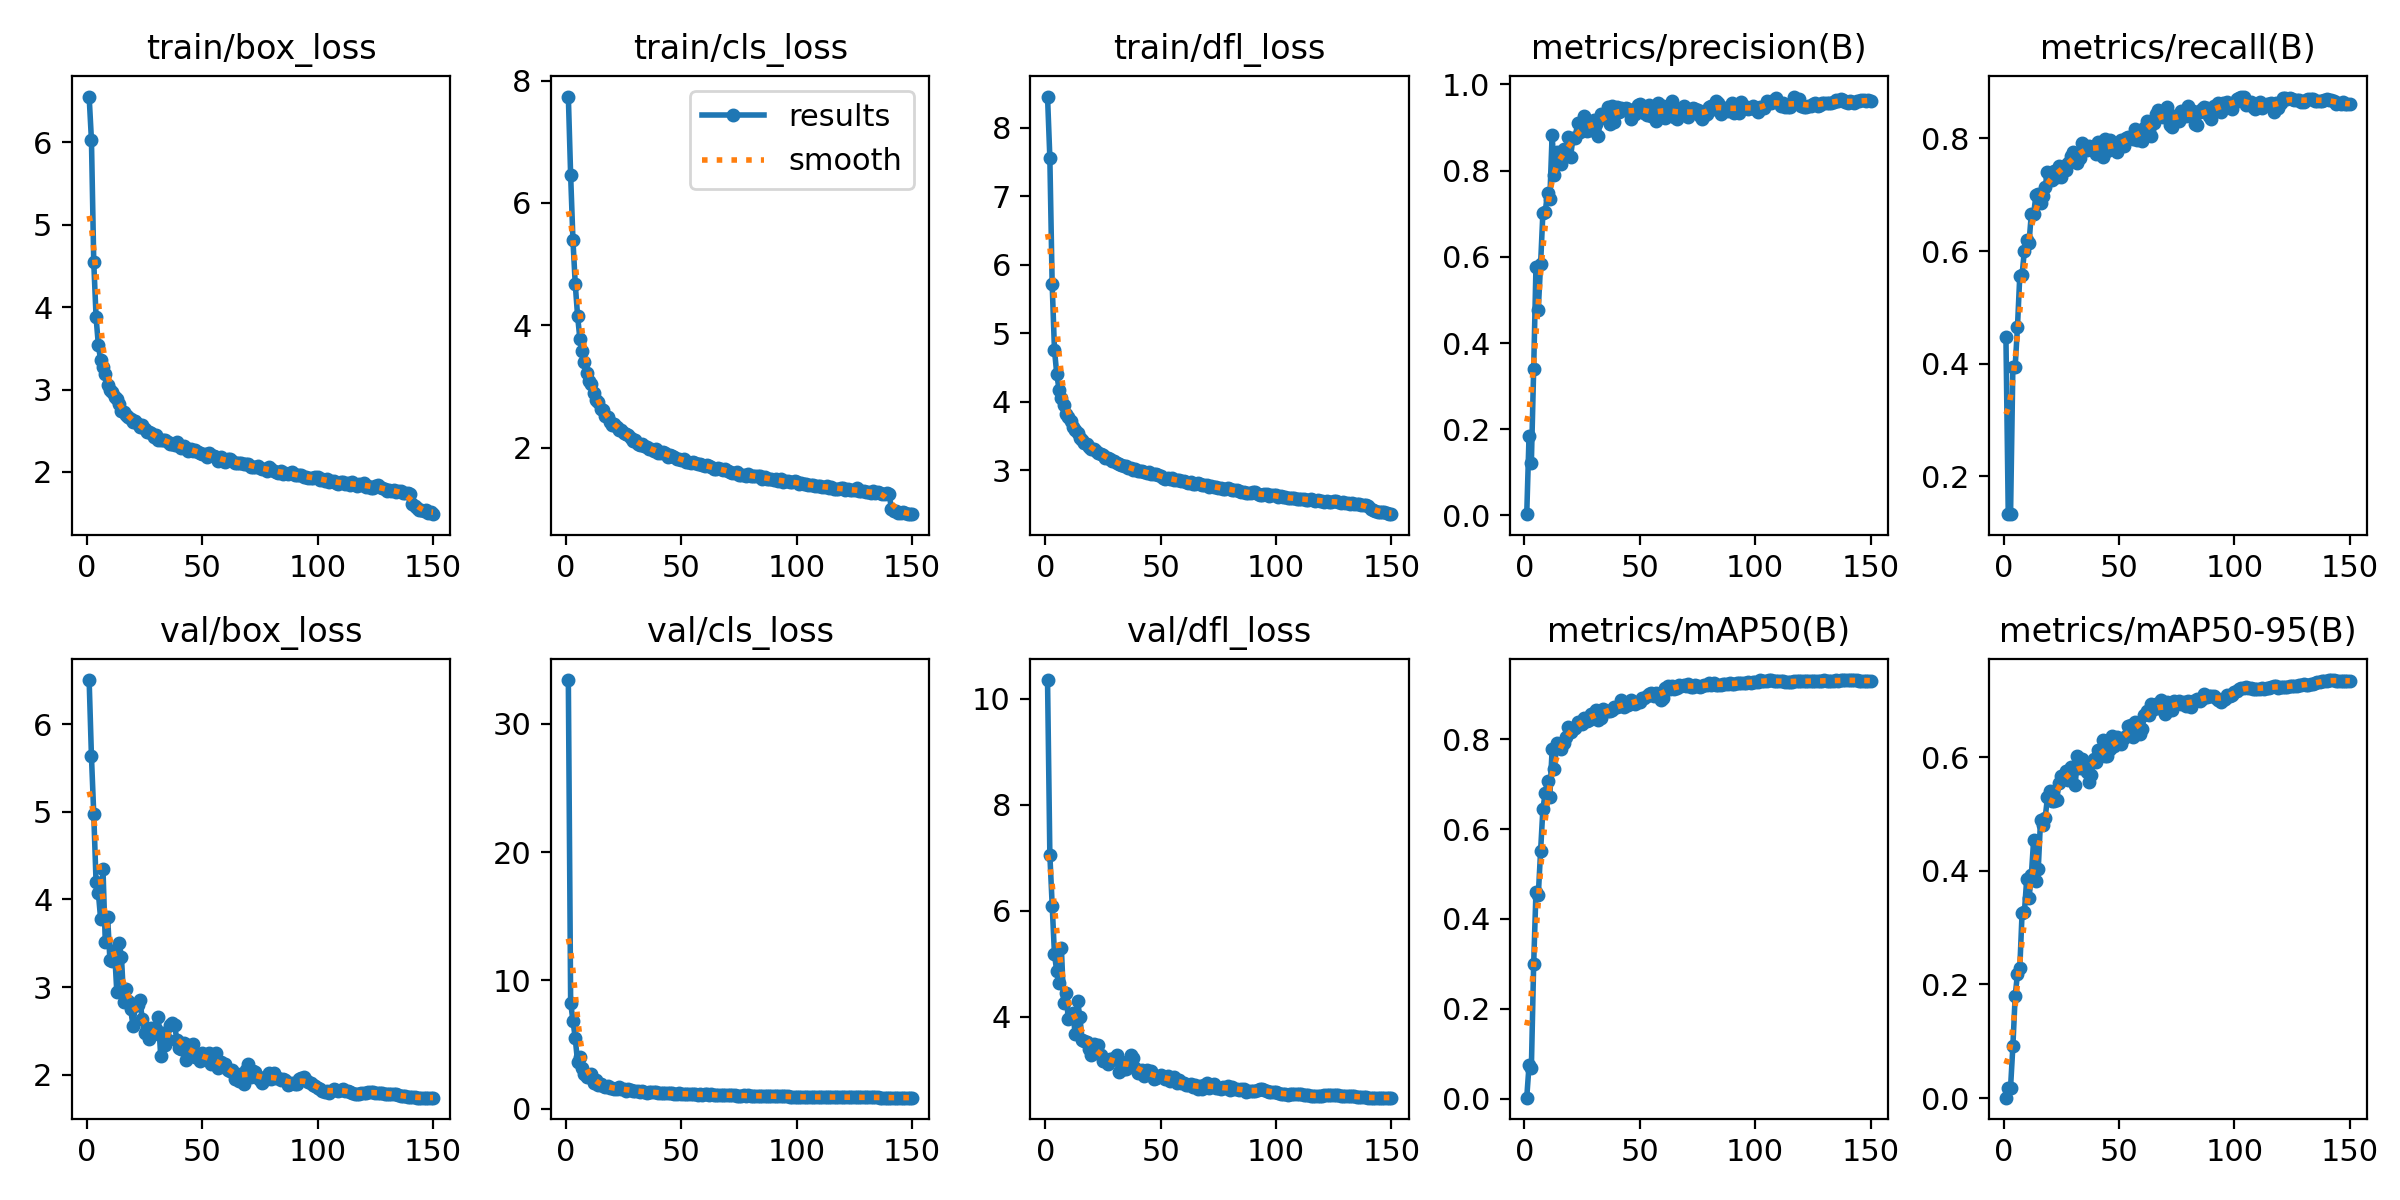

Data behind this chart, as committed beside it:
epoch, time, train/box_loss, train/cls_loss, train/dfl_loss, metrics/precision(B), metrics/recall(B), metrics/mAP50(B), metrics/mAP50-95(B), val/box_loss, val/cls_loss, val/dfl_loss, lr/pg0, lr/pg1, lr/pg2
1, 39.11, 6.557, 7.74, 8.459, 0.00287, 0.4474, 0.00246, 0.00059, 6.507, 33.42, 10.35, 0.003317, 0.003317, 0.003317
2, 62.61, 6.029, 6.451, 7.566, 0.1847, 0.1339, 0.0743, 0.01722, 5.636, 8.245, 7.055, 0.006607, 0.006607, 0.006607
3, 91.92, 4.549, 5.39, 5.727, 0.1222, 0.1329, 0.06777, 0.01845, 4.977, 6.863, 6.094, 0.009852, 0.009852, 0.009852
4, 122.7, 3.881, 4.671, 4.762, 0.3386, 0.394, 0.2988, 0.09083, 4.198, 5.474, 5.175, 0.009802, 0.009802, 0.009802
5, 155.3, 3.538, 4.159, 4.404, 0.5771, 0.395, 0.4606, 0.1796, 4.073, 3.63, 4.86, 0.009736, 0.009736, 0.009736
6, 189, 3.355, 3.78, 4.18, 0.4777, 0.4654, 0.4522, 0.2191, 3.772, 3.989, 4.635, 0.00967, 0.00967, 0.00967
7, 224.8, 3.275, 3.579, 4.054, 0.5824, 0.5561, 0.5509, 0.2282, 4.344, 3.168, 5.294, 0.009604, 0.009604, 0.009604
8, 260.6, 3.192, 3.396, 3.949, 0.7022, 0.5583, 0.6446, 0.3266, 3.516, 2.703, 4.252, 0.009538, 0.009538, 0.009538
9, 298.1, 3.061, 3.219, 3.816, 0.7033, 0.6007, 0.68, 0.3276, 3.803, 2.425, 4.441, 0.009472, 0.009472, 0.009472
10, 337, 2.99, 3.084, 3.774, 0.7491, 0.6198, 0.707, 0.3857, 3.313, 2.478, 3.953, 0.009406, 0.009406, 0.009406
11, 376.2, 2.969, 3.037, 3.718, 0.7338, 0.6147, 0.6719, 0.3516, 3.299, 2.681, 4.032, 0.00934, 0.00934, 0.00934
12, 418, 2.911, 2.888, 3.639, 0.8825, 0.6657, 0.7771, 0.3926, 3.427, 1.978, 4.063, 0.009274, 0.009274, 0.009274
13, 457.9, 2.881, 2.772, 3.583, 0.7892, 0.6651, 0.7339, 0.4539, 2.938, 2.205, 3.669, 0.009208, 0.009208, 0.009208
14, 498.7, 2.827, 2.741, 3.545, 0.8442, 0.6998, 0.7925, 0.3831, 3.503, 1.835, 4.302, 0.009142, 0.009142, 0.009142
15, 540.8, 2.745, 2.63, 3.474, 0.8254, 0.7008, 0.7883, 0.4035, 3.344, 1.897, 3.998, 0.009076, 0.009076, 0.009076
16, 581.9, 2.726, 2.623, 3.45, 0.8151, 0.6856, 0.7775, 0.4905, 2.832, 1.776, 3.557, 0.00901, 0.00901, 0.00901
17, 627.3, 2.69, 2.518, 3.399, 0.8493, 0.6979, 0.7909, 0.4816, 2.982, 1.692, 3.546, 0.008944, 0.008944, 0.008944
18, 668.5, 2.662, 2.498, 3.385, 0.8331, 0.7146, 0.8057, 0.4933, 2.844, 1.729, 3.521, 0.008878, 0.008878, 0.008878
19, 715, 2.645, 2.42, 3.348, 0.8776, 0.7409, 0.8273, 0.5298, 2.744, 1.566, 3.388, 0.008812, 0.008812, 0.008812
20, 762.9, 2.61, 2.378, 3.315, 0.8324, 0.7313, 0.816, 0.5412, 2.559, 1.574, 3.282, 0.008746, 0.008746, 0.008746
21, 811.4, 2.614, 2.39, 3.31, 0.8746, 0.7261, 0.8234, 0.5236, 2.798, 1.553, 3.476, 0.00868, 0.00868, 0.00868
22, 870.6, 2.577, 2.335, 3.285, 0.8757, 0.7427, 0.8243, 0.5237, 2.799, 1.522, 3.386, 0.008614, 0.008614, 0.008614
23, 922.7, 2.548, 2.297, 3.252, 0.9094, 0.7308, 0.8375, 0.5245, 2.851, 1.669, 3.462, 0.008548, 0.008548, 0.008548
24, 969.1, 2.569, 2.285, 3.24, 0.8897, 0.7518, 0.8387, 0.5556, 2.636, 1.501, 3.276, 0.008482, 0.008482, 0.008482
25, 1016, 2.518, 2.236, 3.231, 0.8988, 0.732, 0.8345, 0.5669, 2.472, 1.494, 3.163, 0.008416, 0.008416, 0.008416
26, 1061, 2.481, 2.22, 3.188, 0.927, 0.7506, 0.846, 0.5647, 2.537, 1.398, 3.189, 0.00835, 0.00835, 0.00835
27, 1106, 2.491, 2.206, 3.186, 0.8926, 0.7432, 0.841, 0.5762, 2.409, 1.501, 3.114, 0.008284, 0.008284, 0.008284
28, 1152, 2.477, 2.153, 3.164, 0.9023, 0.757, 0.8417, 0.5604, 2.527, 1.47, 3.207, 0.008218, 0.008218, 0.008218
29, 1198, 2.43, 2.11, 3.142, 0.8948, 0.7694, 0.8562, 0.5828, 2.461, 1.364, 3.186, 0.008152, 0.008152, 0.008152
30, 1245, 2.443, 2.131, 3.133, 0.9167, 0.7761, 0.8581, 0.5773, 2.522, 1.387, 3.216, 0.008086, 0.008086, 0.008086
31, 1294, 2.386, 2.068, 3.115, 0.9084, 0.7654, 0.8637, 0.5507, 2.656, 1.349, 3.279, 0.00802, 0.00802, 0.00802
32, 1337, 2.389, 2.048, 3.095, 0.8797, 0.757, 0.8436, 0.6023, 2.214, 1.322, 2.958, 0.007954, 0.007954, 0.007954
33, 1384, 2.391, 2.056, 3.078, 0.9316, 0.7652, 0.8481, 0.5821, 2.47, 1.347, 3.132, 0.007888, 0.007888, 0.007888
34, 1428, 2.392, 2.027, 3.07, 0.9261, 0.7923, 0.8675, 0.5969, 2.337, 1.296, 3.011, 0.007822, 0.007822, 0.007822
35, 1473, 2.368, 2.015, 3.068, 0.9232, 0.7866, 0.8619, 0.5897, 2.396, 1.231, 3.012, 0.007756, 0.007756, 0.007756
36, 1517, 2.334, 1.977, 3.031, 0.9467, 0.7787, 0.8616, 0.5747, 2.565, 1.306, 3.156, 0.00769, 0.00769, 0.00769
37, 1561, 2.336, 1.983, 3.033, 0.9092, 0.7868, 0.8625, 0.5559, 2.592, 1.288, 3.278, 0.007624, 0.007624, 0.007624
38, 1607, 2.326, 1.953, 3.008, 0.9508, 0.7804, 0.8645, 0.5697, 2.57, 1.31, 3.219, 0.007558, 0.007558, 0.007558
39, 1654, 2.36, 1.971, 3.018, 0.9125, 0.7866, 0.8724, 0.5981, 2.394, 1.254, 3.026, 0.007492, 0.007492, 0.007492
40, 1701, 2.31, 1.908, 2.996, 0.9477, 0.7718, 0.8704, 0.592, 2.305, 1.213, 2.946, 0.007426, 0.007426, 0.007426
41, 1747, 2.29, 1.912, 2.99, 0.9349, 0.7942, 0.8731, 0.6127, 2.291, 1.179, 2.948, 0.00736, 0.00736, 0.00736
42, 1794, 2.312, 1.931, 2.99, 0.9455, 0.7866, 0.8864, 0.6124, 2.356, 1.209, 2.995, 0.007294, 0.007294, 0.007294
43, 1838, 2.286, 1.911, 2.981, 0.9397, 0.7666, 0.8719, 0.6307, 2.169, 1.177, 2.874, 0.007228, 0.007228, 0.007228
44, 1885, 2.257, 1.851, 2.966, 0.9453, 0.7982, 0.8752, 0.603, 2.341, 1.177, 2.989, 0.007162, 0.007162, 0.007162
45, 1930, 2.282, 1.885, 2.971, 0.9438, 0.777, 0.8762, 0.6034, 2.314, 1.191, 2.961, 0.007096, 0.007096, 0.007096
46, 1975, 2.259, 1.86, 2.946, 0.9197, 0.797, 0.8877, 0.6154, 2.351, 1.201, 2.968, 0.00703, 0.00703, 0.00703
47, 2028, 2.267, 1.855, 2.946, 0.9365, 0.7813, 0.8814, 0.6382, 2.196, 1.134, 2.823, 0.006964, 0.006964, 0.006964
48, 2074, 2.245, 1.822, 2.945, 0.9303, 0.7894, 0.8781, 0.6204, 2.202, 1.154, 2.839, 0.006898, 0.006898, 0.006898
49, 2119, 2.233, 1.82, 2.936, 0.9523, 0.7756, 0.8827, 0.6363, 2.155, 1.18, 2.856, 0.006832, 0.006832, 0.006832
50, 2163, 2.22, 1.791, 2.911, 0.9556, 0.7923, 0.8832, 0.6254, 2.249, 1.12, 2.904, 0.006766, 0.006766, 0.006766
51, 2210, 2.223, 1.813, 2.894, 0.9473, 0.7975, 0.8906, 0.6229, 2.201, 1.169, 2.87, 0.0067, 0.0067, 0.0067
52, 2254, 2.18, 1.758, 2.874, 0.9339, 0.787, 0.8912, 0.6334, 2.168, 1.157, 2.83, 0.006634, 0.006634, 0.006634
53, 2301, 2.228, 1.774, 2.887, 0.9297, 0.8001, 0.8951, 0.638, 2.244, 1.158, 2.881, 0.006568, 0.006568, 0.006568
54, 2344, 2.201, 1.744, 2.874, 0.9512, 0.8018, 0.901, 0.6556, 2.122, 1.113, 2.787, 0.006502, 0.006502, 0.006502
55, 2391, 2.189, 1.759, 2.883, 0.9278, 0.8018, 0.9019, 0.6567, 2.158, 1.138, 2.805, 0.006436, 0.006436, 0.006436
56, 2437, 2.178, 1.757, 2.862, 0.9271, 0.7995, 0.8957, 0.6366, 2.249, 1.14, 2.862, 0.00637, 0.00637, 0.00637
57, 2483, 2.134, 1.726, 2.855, 0.9147, 0.8166, 0.9027, 0.6617, 2.076, 1.075, 2.747, 0.006304, 0.006304, 0.006304
58, 2528, 2.177, 1.738, 2.853, 0.956, 0.7972, 0.8955, 0.6572, 2.148, 1.123, 2.803, 0.006238, 0.006238, 0.006238
59, 2573, 2.138, 1.721, 2.851, 0.9438, 0.8118, 0.8881, 0.6412, 2.114, 1.061, 2.758, 0.006172, 0.006172, 0.006172
60, 2616, 2.124, 1.698, 2.838, 0.9489, 0.7961, 0.892, 0.6506, 2.122, 1.115, 2.756, 0.006106, 0.006106, 0.006106
... 90 more rows
